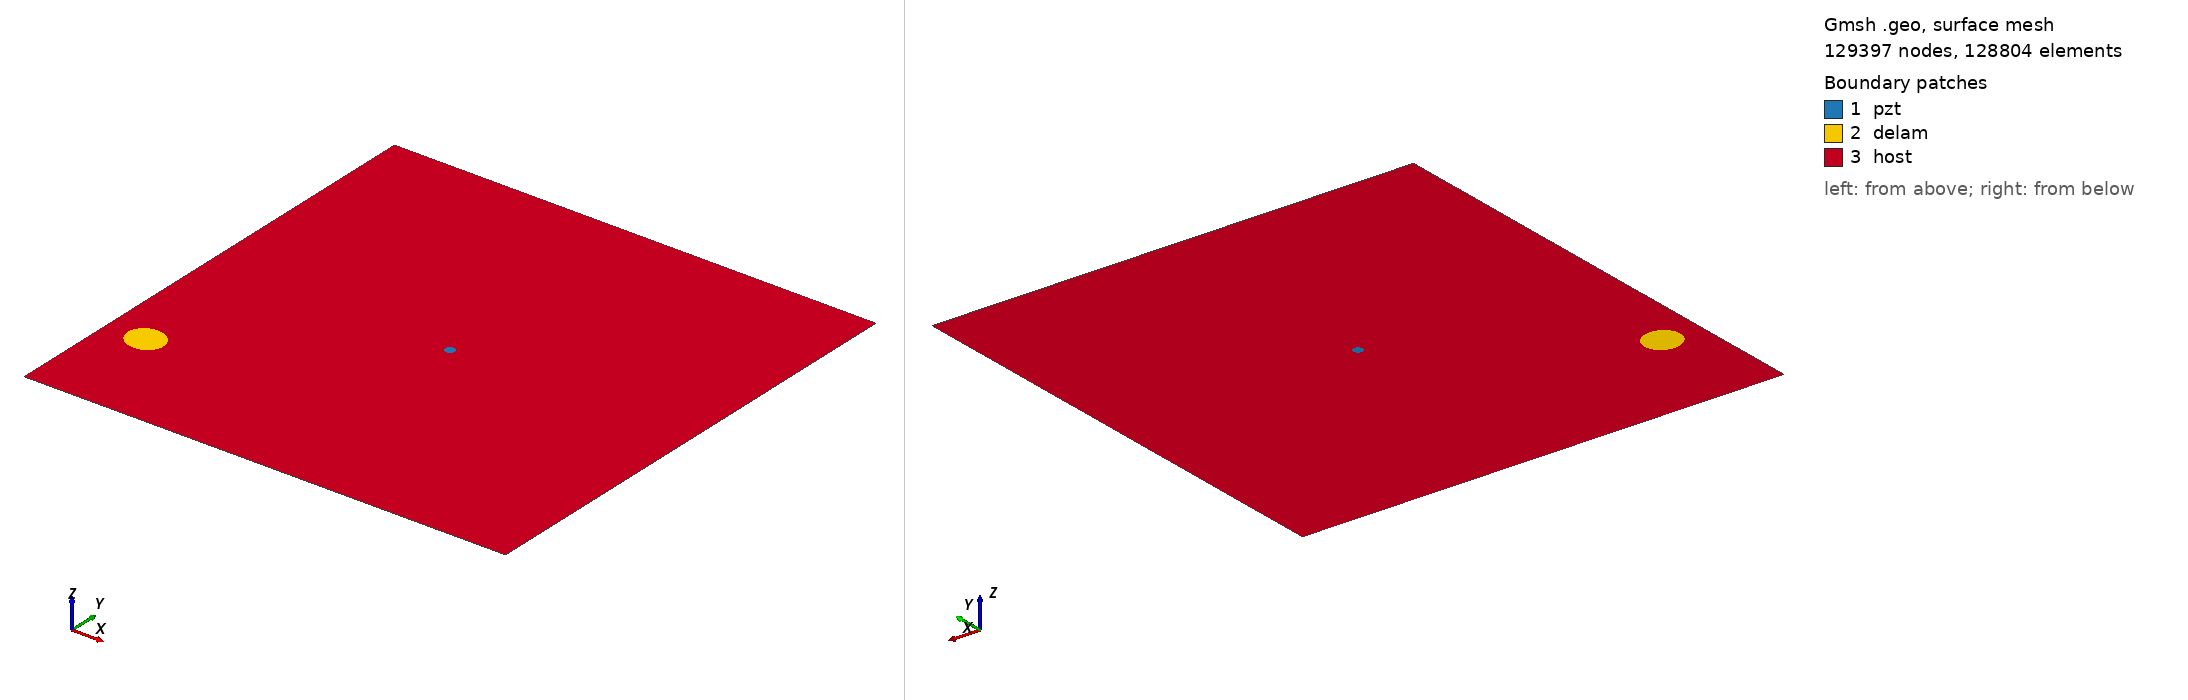

Gmsh geometry script, surface-meshed: 129397 nodes, 128804 surface elements. Boundary patches (legend numbers): 1 pzt, 2 delam, 3 host. Left view from above one corner, right view from below the opposite corner. Legend entries are the model's physical surfaces. The drawing asked Gmsh for element sizes between 1% and 20% of the model's largest extent; the script's own settings can give other sizes.

=== m2_rand_single_delam_340.geo (drawn) ===
SetFactory("OpenCASCADE");
L=0.500000; 
W=0.500000; 
a=0.019436; 
b=0.017736; 
x=0.040141; 
y=0.112096; 
alpha=0.908526 *Pi; 
r=0.005000; 
xpzt=0.250000; 
ypzt=0.250000; 
//+
Point(1) = {0, 0, 0, 1.0};
//+
Point(2) = {L, 0, 0, 1.0};
//+
Point(3) = {L, W, 0, 1.0};
//+
Point(4) = {0, W, 0, 1.0};
//+
Line(1) = {1, 2};
//+
Line(2) = {2, 3};
//+
Line(3) = {3, 4};
//+
Line(4) = {4, 1};
//+
Circle(5) = {xpzt, ypzt, -0, r, 0, 2*Pi};
//+
Ellipse(6) = {x, y, -0, a, b, 0, 2*Pi};
//+
Rotate {{0, 0, 1}, {x, y, 0}, alpha} {
  Curve{6}; 
}
//+
Curve Loop(1) = {4, 1, 2, 3};
//+
Curve Loop(2) = {6};
//+
Curve Loop(3) = {5};
//+
Curve Loop(4) = {6};
//+
Curve Loop(5) = {5};
//+
Plane Surface(1) = {5};
//+
Plane Surface(2) = {4};
//+
Plane Surface(3) = {1, 2, 3};
//+
Point(9) = {xpzt, ypzt, 0, 1.0};
//+
Point{9} In Surface {1};// mesh node at centre of pzt
//+
Physical Surface("pzt") = {1};
//+
Physical Surface("delam") = {2};
//+
Physical Surface("host") = {3};

Mesh.Algorithm = 6; // Frontal
Mesh.CharacteristicLengthFactor = 0.034000;
Mesh.CharacteristicLengthMin = 0.001000;
Mesh.CharacteristicLengthMax = 0.200000;
Mesh.RecombineAll = 1; // Apply recombination algorithm
Mesh.SubdivisionAlgorithm = 1; // 1: all quadrangles
Mesh.Smoothing = 1;
